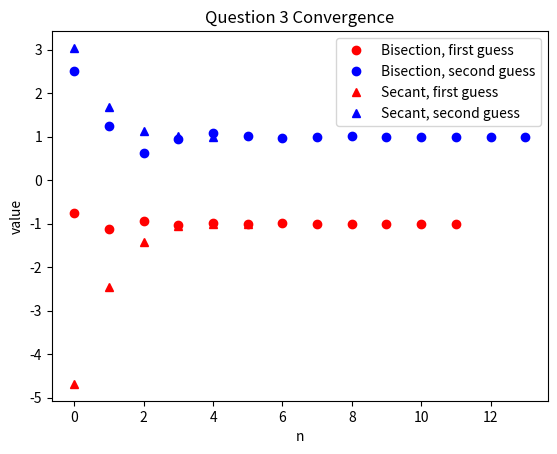

Generate this figure with matplotlib:
# -*- coding: utf-8 -*-
"""
Created on Mon May 23 13:12:00 2022

[redacted]
"""

import numpy as np
import matplotlib.pyplot as plt


# 1/2 Matrices correctly defined
# Select a matrix
#A = [[1,0],[0,-1]]
#A = [[0,1],[1,0]]
A = [[0,-1j],[1j,0]]
#A = [[4,1],[2,-1]]

def char_func(x):
    f = (A[0][0]-x)*(A[1][1]-x)-A[0][1]*A[1][0]
    return f.real

tol = 0.001

# Bisection method
def Bisection(f,x_min,x_max):
    x_A = (x_min+x_max)/2
    if f(x_min)*f(x_A) <= 0:
        return x_min, x_A
    else:
        return x_A, x_max
    
print('Bisection method:')

#First guess
x_min = -1.5
x_max = 0   
# Store center of interval
x_c_1 = [(x_min+x_max)/2]

if char_func(x_min)*char_func(x_max)>0:
    print('Interval chosen incorrectly, f(x_min)*f(x_max) < 0')
else:
    while x_max-x_min > tol:
        x_min, x_max = Bisection(char_func,x_min,x_max)
        x_c_1.append((x_min+x_max)/2)
    print('lambda =',(x_max + x_min)/2,'f(lambda) =',char_func((x_max + x_min)/2))

#Second guess
x_min = 0
x_max = 5
# Store center of interval
x_c_2 = [(x_min+x_max)/2]
if char_func(x_min)*char_func(x_max)>0:
    print('Interval chosen incorrectly, f(x_min)*f(x_max) < 0')
else:
    while x_max-x_min > tol:
        x_min, x_max = Bisection(char_func,x_min,x_max)
        x_c_2.append((x_min+x_max)/2)
    print('lambda =',(x_max + x_min)/2,'f(lambda) =',char_func((x_max + x_min)/2))
    


# Secant maethod
def Secant(f,x,h):
    x_new = (x*f(x-h)-(x-h)*f(x))/(f(x-h)-f(x))
    return x_new

print('\nSecant method:')
    
# First guess
x = -5*np.random.rand()
# Store estimations of root
x_n_1 = [x]
while abs(char_func(x)) > tol:
    x = Secant(char_func,x,0.01)
    x_n_1.append(x)
print('lambda =',x,'f(lambda) =',char_func(x))

# Second guess
x = 5*np.random.rand()
# Store estimations of root
x_n_2 = [x]
while abs(char_func(x)) > tol:
    x = Secant(char_func,x,0.01) 
    x_n_2.append(x)
print('lambda =',x,'f(lambda) =',char_func(x))

plt.figure()
plt.plot(x_c_1,'or',label='Bisection, first guess')
plt.plot(x_c_2,'ob',label='Bisection, second guess')

plt.plot(x_n_1,'^r',label='Secant, first guess')
plt.plot(x_n_2,'^b',label='Secant, second guess')

plt.title('Question 3 Convergence')
plt.ylabel('value')
plt.xlabel('n')
plt.legend()